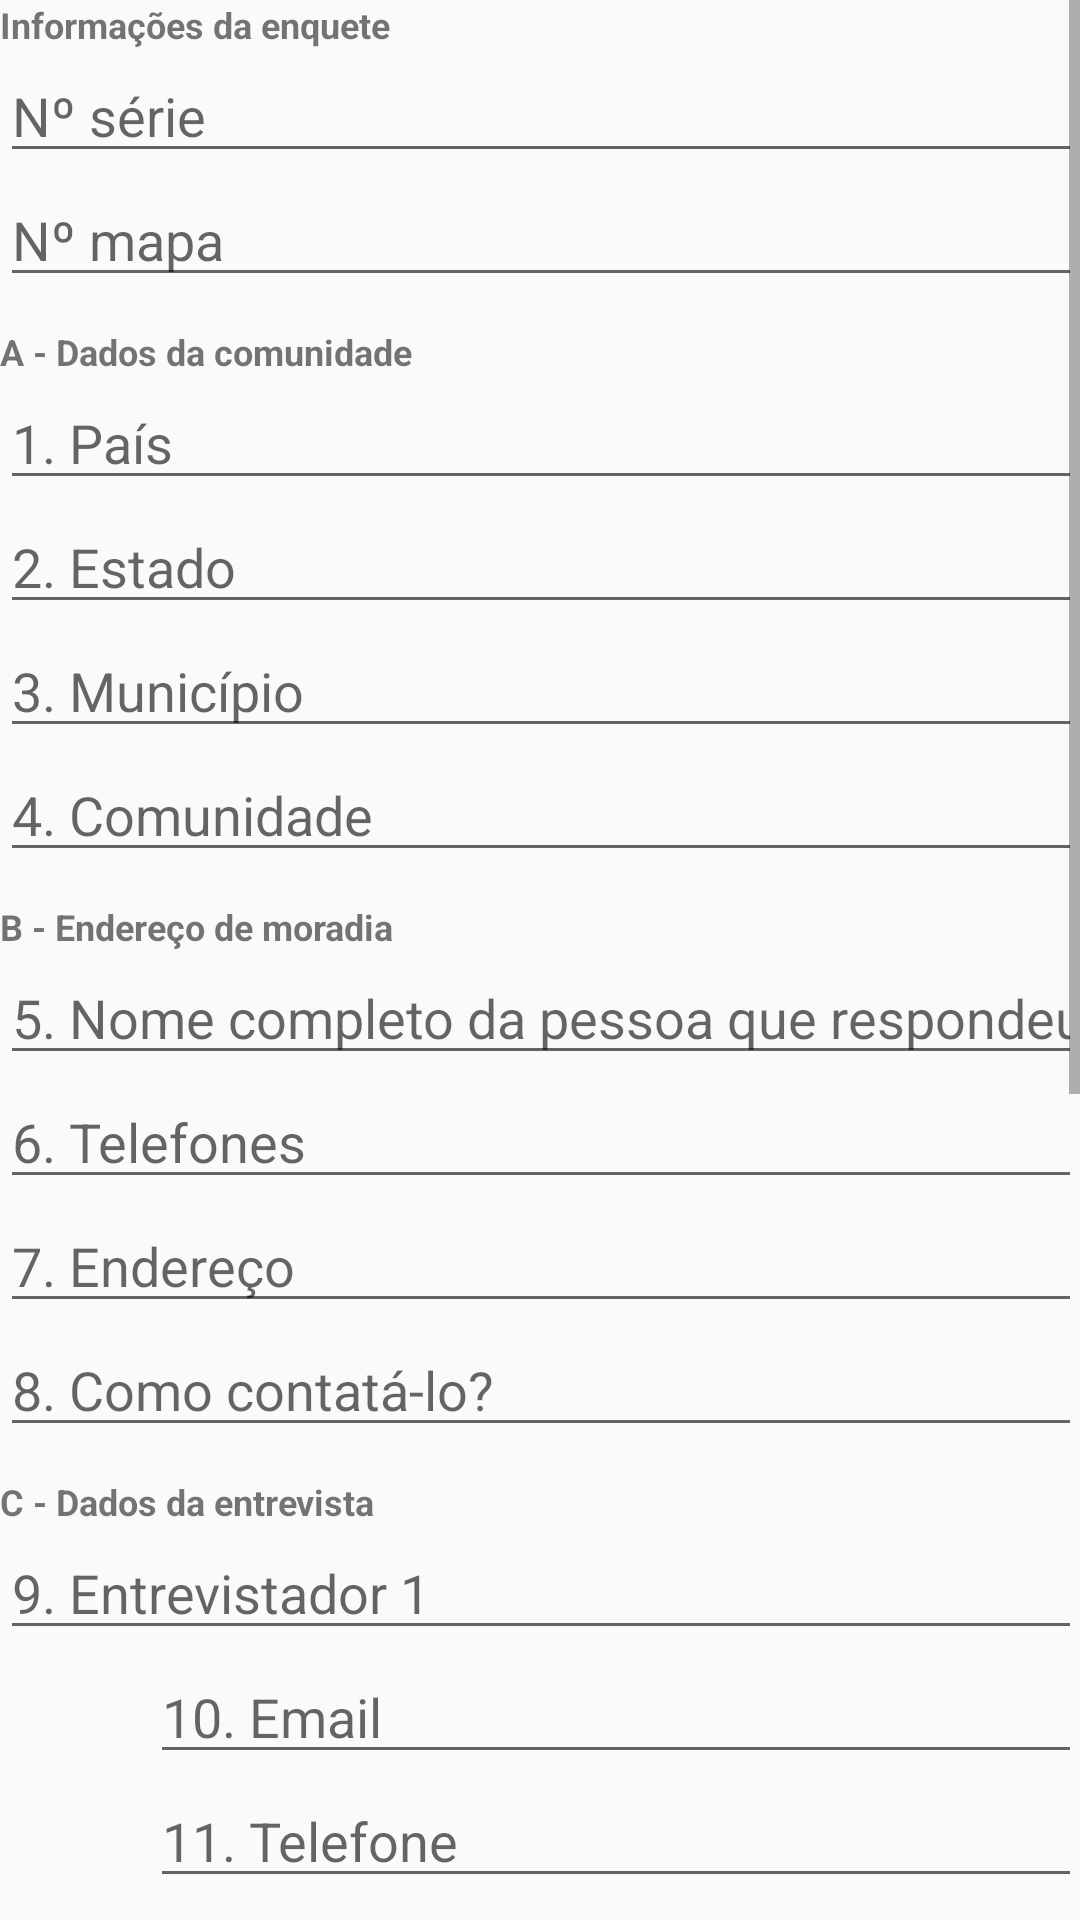

Reconstruct the res/layout file that produces this screen, plus the resources it refers to.
<!-- AndroidManifest.xml: application theme AppTheme -->
<!-- res/layout/activity_modulo0.xml -->
<?xml version="1.0" encoding="utf-8"?>
<ScrollView
    xmlns:android="http://schemas.android.com/apk/res/android"
    xmlns:app="http://schemas.android.com/apk/res-auto"
    android:layout_width="match_parent"
    android:layout_height="match_parent"
    android:paddingBottom="@dimen/activity_vertical_margin"
    android:paddingLeft="@dimen/activity_horizontal_margin"
    android:paddingRight="@dimen/activity_horizontal_margin"
    android:paddingTop="@dimen/activity_vertical_margin"
    android:orientation="vertical">

    <TableLayout
        android:layout_width="match_parent"
        android:layout_height="wrap_content">

        <TextView
            android:id="@+id/title1"
            android:layout_width="match_parent"
            android:layout_height="wrap_content"
            android:text="Informações da enquete"
            android:textSize="12sp"
            android:textStyle="bold"/>
        <EditText
            android:layout_width="match_parent"
            android:layout_height="wrap_content"
            android:id="@+id/m0q1"
            android:hint="@string/m0q1"
            android:inputType="text"/>
        <EditText
            android:layout_width="match_parent"
            android:layout_height="wrap_content"
            android:id="@+id/m0q2"
            android:hint="@string/m0q2"
            android:inputType="text"/>



        <TextView
            android:layout_width="match_parent"
            android:layout_height="wrap_content"
            android:text="@string/modulo0_A"
            android:textSize="12sp"
            android:textStyle="bold"
            android:layout_marginTop="10dp"/>
        <EditText
            android:layout_width="match_parent"
            android:layout_height="wrap_content"
            android:id="@+id/m0q3"
            android:hint="@string/m0q3"
            android:inputType="text"/>
        <EditText
            android:layout_width="match_parent"
            android:layout_height="wrap_content"
            android:id="@+id/m0q4"
            android:hint="@string/m0q4"
            android:inputType="text"/>
        <EditText
            android:layout_width="match_parent"
            android:layout_height="wrap_content"
            android:id="@+id/m0q5"
            android:hint="@string/m0q5"
            android:inputType="text"/>
        <EditText
            android:layout_width="match_parent"
            android:layout_height="wrap_content"
            android:id="@+id/m0q6"
            android:hint="@string/m0q6"
            android:inputType="text"/>

        <TextView
            android:layout_width="match_parent"
            android:layout_height="wrap_content"
            android:text="@string/modulo0_B"
            android:textSize="12sp"
            android:textStyle="bold"
            android:layout_marginTop="10dp"/>
        <EditText
            android:layout_width="match_parent"
            android:layout_height="wrap_content"
            android:id="@+id/m0q7"
            android:hint="@string/m0q7"
            android:inputType="text"/>
        <EditText
            android:layout_width="match_parent"
            android:layout_height="wrap_content"
            android:id="@+id/m0q8"
            android:hint="@string/m0q8"
            android:inputType="text"/>
        <EditText
            android:layout_width="match_parent"
            android:layout_height="wrap_content"
            android:id="@+id/m0q9"
            android:hint="@string/m0q9"
            android:inputType="text"/>
        <EditText
            android:layout_width="match_parent"
            android:layout_height="wrap_content"
            android:id="@+id/m0q10"
            android:hint="@string/m0q10"
            android:inputType="text"/>

        <TextView
            android:layout_width="match_parent"
            android:layout_height="wrap_content"
            android:text="@string/modulo0_C"
            android:textSize="12sp"
            android:textStyle="bold"
            android:layout_marginTop="10dp"/>
        <EditText
            android:layout_width="match_parent"
            android:layout_height="wrap_content"
            android:id="@+id/m0q11"
            android:hint="@string/m0q11"
            android:inputType="text"/>
        <EditText
            android:layout_width="match_parent"
            android:layout_height="wrap_content"
            android:id="@+id/m0q12"
            android:hint="@string/m0q12"
            android:layout_marginLeft="50dp"
            android:layout_marginStart="50dp"
            android:inputType="textWebEmailAddress"/>
        <EditText
            android:layout_width="match_parent"
            android:layout_height="wrap_content"
            android:id="@+id/m0q13"
            android:hint="@string/m0q13"
            android:layout_marginLeft="50dp"
            android:layout_marginStart="50dp"
            android:inputType="phone"/>
        <EditText
            android:layout_width="match_parent"
            android:layout_height="wrap_content"
            android:id="@+id/m0q14"
            android:hint="@string/m0q14"
            android:inputType="text"/>
        <EditText
            android:layout_width="match_parent"
            android:layout_height="wrap_content"
            android:id="@+id/m0q15"
            android:hint="@string/m0q15"
            android:layout_marginLeft="50dp"
            android:layout_marginStart="50dp"
            android:inputType="textWebEmailAddress"/>
        <EditText
            android:layout_width="match_parent"
            android:layout_height="wrap_content"
            android:id="@+id/m0q16"
            android:hint="@string/m0q16"
            android:layout_marginLeft="50dp"
            android:layout_marginStart="50dp"
            android:inputType="phone"/>
        <EditText
            android:layout_width="match_parent"
            android:layout_height="wrap_content"
            android:id="@+id/m0q17"
            android:hint="@string/m0q17"
            android:inputType="text"/>
        <EditText
            android:layout_width="match_parent"
            android:layout_height="wrap_content"
            android:id="@+id/m0q18"
            android:hint="@string/m0q18"
            android:inputType="date"/>
        <TableRow>
            <TextView
                android:layout_width="match_parent"
                android:layout_height="wrap_content"
                android:layout_gravity="center"
                android:textSize="18sp"
                android:text="@string/m0q19" />
            <Spinner
                android:id="@+id/m0q19"
                android:layout_width="match_parent"
                android:layout_height="wrap_content"
                android:entries="@array/m0q19"/>
        </TableRow>
        <EditText
            android:layout_width="match_parent"
            android:layout_height="wrap_content"
            android:id="@+id/m0q20"
            android:hint="@string/m0q20"
            android:inputType="datetime"/>
        <EditText
            android:layout_width="match_parent"
            android:layout_height="wrap_content"
            android:id="@+id/m0q21"
            android:hint="@string/m0q21"
            android:inputType="datetime"/>
        <EditText
            android:layout_width="match_parent"
            android:layout_height="wrap_content"
            android:id="@+id/m0q22"
            android:hint="@string/m0q22"
            android:inputType="textMultiLine"/>

        <TextView
            android:layout_width="match_parent"
            android:layout_height="wrap_content"
            android:text="@string/modulo0_D"
            android:textSize="12sp"
            android:textStyle="bold"
            android:layout_marginTop="10dp"/>
        <EditText
            android:layout_width="match_parent"
            android:layout_height="wrap_content"
            android:id="@+id/m0q23"
            android:inputType="textMultiLine"/>

        <TextView
            android:layout_width="match_parent"
            android:layout_height="wrap_content"
            android:text="@string/modulo0_E"
            android:textSize="12sp"
            android:textStyle="bold"
            android:layout_marginTop="10dp"/>
        <EditText
            android:layout_width="match_parent"
            android:layout_height="wrap_content"
            android:id="@+id/m0q24"
            android:inputType="textMultiLine"/>

    </TableLayout>

</ScrollView>
<!-- resources referenced by this layout -->
<resources>
  <array name="m0q19">
              <item> </item>
              <item>1-Completa</item>
              <item>2-Parcial</item>
              <item>3-Recusa</item>
              <item>4-Não foi contactado/ausência temporária</item>
              <item>5-Moradia desocupada</item>
          </array>
  <string name="m0q1">Nº série</string>
  <string name="m0q10">8. Como contatá-lo?</string>
  <string name="m0q11">9. Entrevistador 1</string>
  <string name="m0q12">10. Email</string>
  <string name="m0q13">11. Telefone</string>
  <string name="m0q14">12. Entrevistador 2</string>
  <string name="m0q15">13. Email</string>
  <string name="m0q16">14. Telefone</string>
  <string name="m0q17">15. Líder</string>
  <string name="m0q18">16. Data</string>
  <string name="m0q19">17. Resultado</string>
  <string name="m0q2">Nº mapa</string>
  <string name="m0q20">18. Hora início</string>
  <string name="m0q21">19. Hora fim</string>
  <string name="m0q22">20. Observações</string>
  <string name="m0q3">1. País</string>
  <string name="m0q4">2. Estado</string>
  <string name="m0q5">3. Município</string>
  <string name="m0q6">4. Comunidade</string>
  <string name="m0q7">5. Nome completo da pessoa que respondeu a enquete</string>
  <string name="m0q8">6. Telefones</string>
  <string name="m0q9">7. Endereço</string>
  <string name="modulo0_A">A - Dados da comunidade</string>
  <string name="modulo0_B">B - Endereço de moradia</string>
  <string name="modulo0_C">C - Dados da entrevista</string>
  <string name="modulo0_D">D - Apresentação</string>
  <string name="modulo0_E">E - Instruções básicas</string>
  <style name="AppTheme" parent="Theme.AppCompat.Light">
          
      </style>
</resources>
